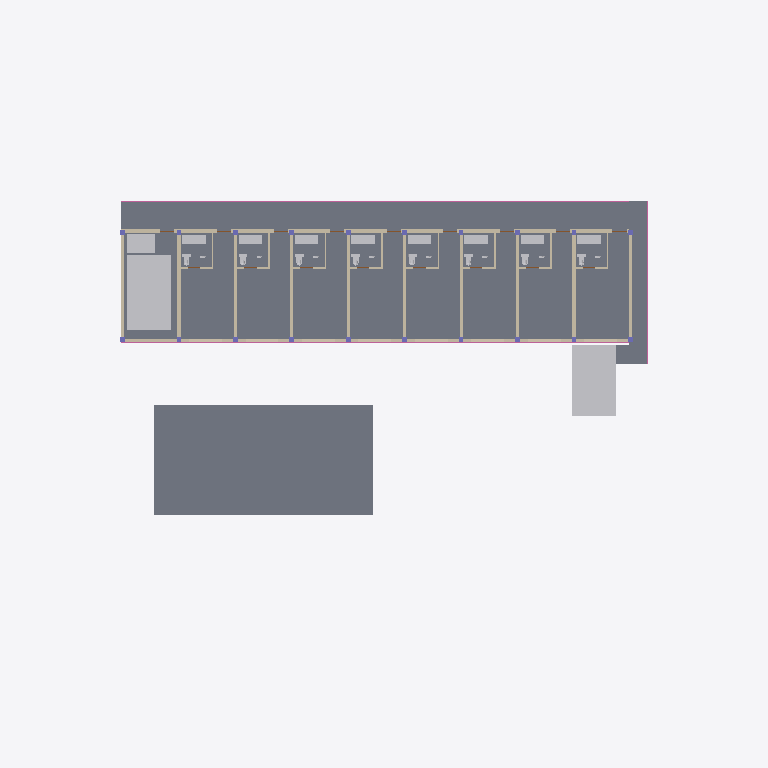
Plan cut of the same IFC building model at storey 'R+1' (level 3.30 m, cut at 4.70 m), seen from above with north up, elements coloured by IFC class: 28 walls (beige), 19 other elements (light grey), 4 slabs (grey), 3 railings (pink). Cut surfaces are drawn darker.
Extent 45.4 m × 31.3 m × 8.0 m (x, y, z). Storeys (3): RDC at 0.00 m; R+1 at 3.30 m; Toiture technique - non occupee at 6.60 m. Elements (229): 59 IfcWall, 48 IfcBuildingElementProxy, 40 IfcColumn, 36 IfcFurnishingElement, 35 IfcDoor, 8 IfcSlab, 3 IfcRailing.

HEADER;
FILE_DESCRIPTION(('ViewDefinition [CoordinationView]'),'2;1');
FILE_NAME('','2026-10-31T15:40:34',(''),(''),'IfcOpenShell 0.8.0','IfcOpenShell 0.8.0','');
FILE_SCHEMA(('IFC4'));
ENDSEC;
DATA;
#1=IFCPROJECT('3LLqvAkjTOb88DanigUi2n',$,'3431 - Jacques Ville - C-R1 - 31 octobre 2026',$,$,$,$,(#10),#5);
#13=IFCSITE('3P_KJSsijMRRKif5j94Qlk',$,'Lot 2511 - ilot 225 - 1120 m2 declares',$,$,$,$,$,$,$,$,$,$,$);
#14=IFCBUILDING('07ZgqnmgfK0evckNY7NAjC',$,'Le Jardin du Onze - R+1',$,$,$,$,$,$,$,$,$);
#17=IFCBUILDINGSTOREY('18QqujahrNG81J3g4h_PZ1',$,'RDC',$,$,$,$,$,$,0.0);
#19=IFCBUILDINGSTOREY('1Z3jpBK8bKo8Buoda$k90q',$,'R+1',$,$,$,$,$,$,3.3);
#20=IFCBUILDINGSTOREY('28stQ56hbGq8uAw$VROhJd',$,'Toiture technique - non occupee',$,$,$,$,$,$,6.6);
#104=IFCSLAB('3mCAbm6i5Rq8zqNX6KUEbZ',$,'Dalle 1',$,$,#132,#117,$,.FLOOR.);
#210=IFCSLAB('2Xbr_5vYHNNxm0nI$kqOur',$,'Pavillon toiture',$,$,#237,#223,$,$);
#7727=IFCBUILDINGELEMENTPROXY('2rWxNx7LHIIBnkUBq_JxlR',$,'E1 : escalier a deux volees - bloc manquant',$,$,#7754,#7740,$,$);
#7820=IFCBUILDINGELEMENTPROXY('26KwnSEgDLTOrESJa9x$px',$,'E2 secours - bloc manquant',$,$,#7847,#7833,$,$);
#7907=IFCSLAB('3bb2B_EN9Gngd1mopA2T2a',$,'Passerelle est vers E2',$,$,#7934,#7920,$,$);
#798=IFCWALL('3Rp_$AtLLMru125Opik92Z',$,'Facade jardin',$,$,#825,#811,$,$);
#826=IFCWALL('1tizH9LWHHwhpRRocTyRV7',$,'Facade coursive',$,$,#853,#839,$,$);
#7758=IFCBUILDINGELEMENTPROXY('3wbHrHTobM_g6SllqZ$YM7',$,'Reserve elevateur - a etudier',$,$,#7785,#7771,$,$);
#7851=IFCRAILING('1J58z$Hp5Rl9XKilJqKwWS',$,'Garde-corps enveloppe indicative',$,$,#7878,#7864,$,$);
#7879=IFCRAILING('2d6IkqVTfPbwlXiI7LH5Zl',$,'Garde-corps enveloppe indicative',$,$,#7906,#7892,$,$);
#882=IFCWALL('2SQ3OR66TI8eqbZaqFwiqG',$,'Refend / pignon',$,$,#909,#895,$,$);
#1078=IFCWALL('0bF4rQcTDKfOu1QaKdKBcw',$,'Refend / pignon',$,$,#1105,#1091,$,$);
#854=IFCWALL('14jT2GKdvTzx0CBESYZWV0',$,'Refend / pignon',$,$,#881,#867,$,$);
#910=IFCWALL('3mEH3R7YrHSR0oQI50zYYN',$,'Refend / pignon',$,$,#937,#923,$,$);
#938=IFCWALL('1wu9p4f6THmBiiqEyjhmFg',$,'Refend / pignon',$,$,#965,#951,$,$);
#994=IFCWALL('0KOnFmgU5Och5vw0CrHsWm',$,'Refend / pignon',$,$,#1021,#1007,$,$);
#966=IFCWALL('2nsT3JO9rHIOneDPXd9jzR',$,'Refend / pignon',$,$,#993,#979,$,$);
#1022=IFCWALL('3S3E$1MVPSyv1LU$Sabc$l',$,'Refend / pignon',$,$,#1049,#1035,$,$);
#1050=IFCWALL('1MTNMq1NHPgAus3w7GuaP3',$,'Refend / pignon',$,$,#1077,#1063,$,$);
#1106=IFCWALL('0lttqjd2XIWg$t0_q2GIK8',$,'Refend / pignon',$,$,#1133,#1119,$,$);
#7935=IFCSLAB('2DozX1WUXKAwf3YRcDscjL',$,'Palier E2',$,$,#7962,#7948,$,$);
#13046=IFCFURNISHINGELEMENT('28XG5tWYnO694$1Win$v$f',$,'RDF-IFC-MEUBLE-VASQUE CH05',$,$,#13057,#13047,$);
#13199=IFCFURNISHINGELEMENT('08QQinjGjJEhsobPLvUraC',$,'RDF-IFC-MEUBLE-VASQUE CH08',$,$,#13210,#13200,$);
#13301=IFCFURNISHINGELEMENT('1lWuPZsjLTL8Cutr5rxKiu',$,'RDF-IFC-MEUBLE-VASQUE CH10',$,$,#13312,#13302,$);
#13403=IFCFURNISHINGELEMENT('3bG89z_B9P6Oe4DNyoDOro',$,'RDF-IFC-MEUBLE-VASQUE CH12',$,$,#13414,#13404,$);
#13097=IFCFURNISHINGELEMENT('1_L8ZRVXHTCgGgObkaJ$lI',$,'RDF-IFC-MEUBLE-VASQUE CH06',$,$,#13108,#13098,$);
#13148=IFCFURNISHINGELEMENT('07YO$h1H1NhRB78CwrMZeu',$,'RDF-IFC-MEUBLE-VASQUE CH07',$,$,#13159,#13149,$);
#13250=IFCFURNISHINGELEMENT('21jxVPlA9L99D504bxdeLT',$,'RDF-IFC-MEUBLE-VASQUE CH09',$,$,#13261,#13251,$);
#13352=IFCFURNISHINGELEMENT('19LelkCJHGlfzDNpTRdSgI',$,'RDF-IFC-MEUBLE-VASQUE CH11',$,$,#13363,#13353,$);
#7963=IFCRAILING('2TbwF3eL1QoebQdgeaBsu7',$,'Garde-corps passerelle est',$,$,#7990,#7976,$,$);
#13165=IFCFURNISHINGELEMENT('28hBUB84DJ$uj6I$ybpwyI',$,'RDF-IFC-WC-SUSPENDU CH07',$,$,#13176,#13166,$);
#13216=IFCFURNISHINGELEMENT('32guZZbwPUJxsz0Bt_V3Vw',$,'RDF-IFC-WC-SUSPENDU CH08',$,$,#13227,#13217,$);
#13267=IFCFURNISHINGELEMENT('2SxdG52T9UNxFQlLMV3xMc',$,'RDF-IFC-WC-SUSPENDU CH09',$,$,#13278,#13268,$);
#1218=IFCWALL('3NLTrbhEbRjRsuAayqnoJn',$,'Cloison SdE',$,$,#1245,#1231,$,$);
#1330=IFCWALL('2J0ItCEo9G4RghYvMd3RyL',$,'Cloison SdE',$,$,#1357,#1343,$,$);
#1442=IFCWALL('33QRDX4h9SVeO85SmMbgkb',$,'Cloison SdE',$,$,#1469,#1455,$,$);
#13114=IFCFURNISHINGELEMENT('0dxZIxYFLRIgnhyYCYgyKY',$,'RDF-IFC-WC-SUSPENDU CH06',$,$,#13125,#13115,$);
#13369=IFCFURNISHINGELEMENT('07a_Opkn5Gqf6$yx14_Q0t',$,'RDF-IFC-WC-SUSPENDU CH11',$,$,#13380,#13370,$);
#1498=IFCWALL('2eak49spPQ3Psn8LiMz2dC',$,'Cloison SdE',$,$,#1525,#1511,$,$);
#13063=IFCFURNISHINGELEMENT('3pHfa2Ej5LnAwbZU7OBJ81',$,'RDF-IFC-WC-SUSPENDU CH05',$,$,#13074,#13064,$);
#13318=IFCFURNISHINGELEMENT('3xwUAvvD1PD8QY5s33YKzw',$,'RDF-IFC-WC-SUSPENDU CH10',$,$,#13329,#13319,$);
#13420=IFCFURNISHINGELEMENT('03mqevjarQNwd5dy$Jdrpj',$,'RDF-IFC-WC-SUSPENDU CH12',$,$,#13431,#13421,$);
#1134=IFCWALL('3BNTZC$Z1JQwah06T1N9sh',$,'Cloison SdE',$,$,#1161,#1147,$,$);
#1470=IFCWALL('2SNmHoYZ1NMfIQIdQSm9Zh',$,'Cloison SdE',$,$,#1497,#1483,$,$);
#1246=IFCWALL('1Rd4otcqbIX86nPHoxxWgE',$,'Cloison SdE',$,$,#1273,#1259,$,$);
#1302=IFCWALL('1KbpOqy4nMqvKEyryNNSWu',$,'Cloison SdE',$,$,#1329,#1315,$,$);
#1358=IFCWALL('043XHDXUDM1vb8zLzBbYVk',$,'Cloison SdE',$,$,#1385,#1371,$,$);
#1414=IFCWALL('1y_KyZnIrMwxN4FULhQLJY',$,'Cloison SdE',$,$,#1441,#1427,$,$);
#1526=IFCWALL('1gjFjSfNLOtRG4gIhpLRGN',$,'Cloison SdE',$,$,#1553,#1539,$,$);
#1190=IFCWALL('0wklu_z09TmPAnp$qoCv8Z',$,'Cloison SdE',$,$,#1217,#1203,$,$);
#1274=IFCWALL('1d0U84GOfLHRh5BpHs4M9A',$,'Cloison SdE',$,$,#1301,#1287,$,$);
#1386=IFCWALL('2hDpB4vPjKdeKVJ4UKzjAW',$,'Cloison SdE',$,$,#1413,#1399,$,$);
#1554=IFCWALL('3hOtHb01HLbusElQSRSjF5',$,'Cloison SdE',$,$,#1581,#1567,$,$);
#1162=IFCWALL('0wSqDWJOTPcxEseiEVQBaz',$,'Cloison SdE',$,$,#1189,#1175,$,$);
ENDSEC;
